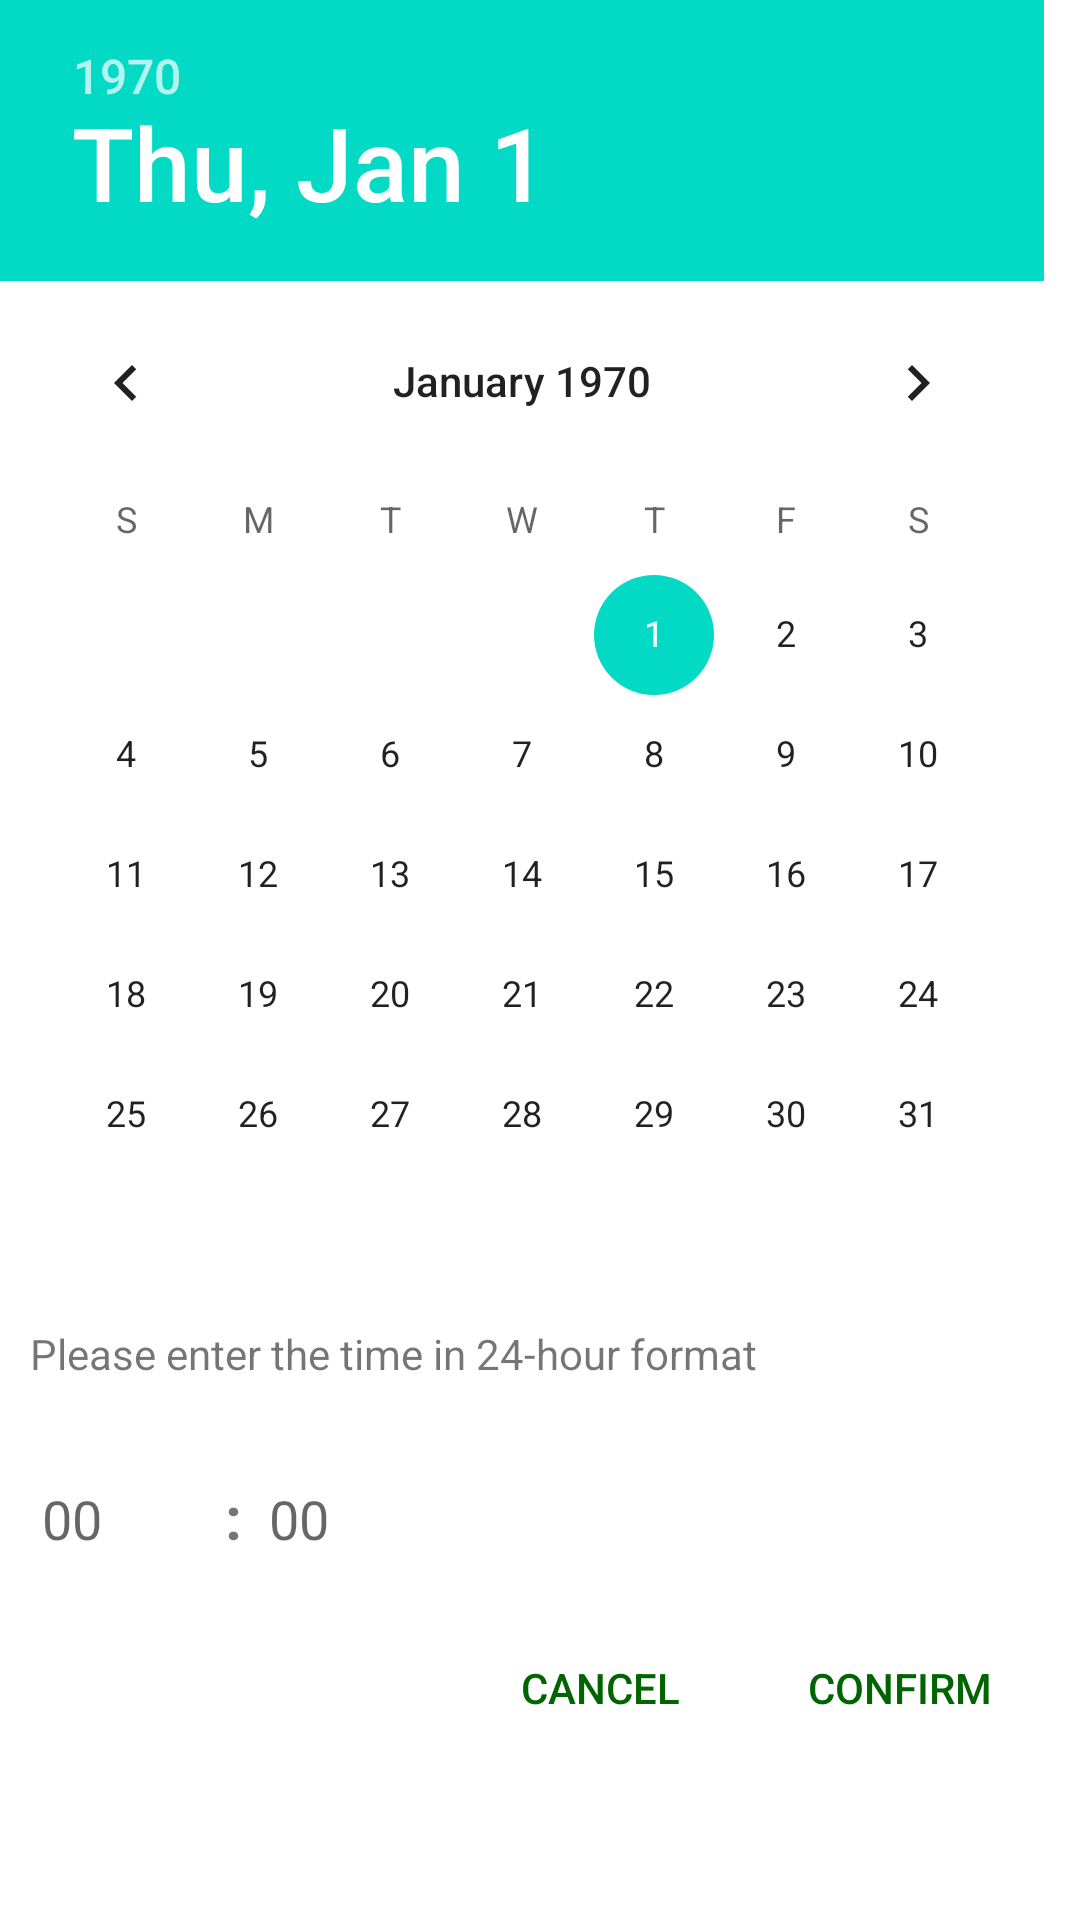

The Android layout XML behind this screen, and the referenced resources:
<!-- AndroidManifest.xml: application theme Theme.FinTrack -->
<!-- res/layout/dialog_calendar1.xml -->
<?xml version="1.0" encoding="utf-8"?>
<LinearLayout xmlns:android="http://schemas.android.com/apk/res/android"
    android:orientation="vertical"
    android:layout_width="320dp"
    android:layout_height="wrap_content"
    android:background="@color/white">

    <DatePicker
        android:id="@+id/dialog_time_dp"
        android:layout_width="match_parent"
        android:layout_height="wrap_content"
        />

    <TextView
        android:layout_width="wrap_content"
        android:layout_height="wrap_content"
        android:text="Please enter the time in 24-hour format"
        android:padding="10dp"
        android:paddingTop="0dp"/>

    <LinearLayout
        android:layout_width="wrap_content"
        android:layout_height="wrap_content"
        android:orientation="horizontal"
        android:padding="10dp">
        <EditText
            android:id="@+id/dialog_time_et_hour"
            android:layout_width="60dp"
            android:layout_height="48dp"
            android:inputType="number"
            android:maxLength="2"
            android:hint="00"/>
        <TextView
            android:layout_width="wrap_content"
            android:layout_height="wrap_content"
            android:text=" : "
            android:textSize="20dp"
            android:textStyle="bold"/>
        <EditText
            android:id="@+id/dialog_time_et_minute"
            android:layout_width="60dp"
            android:layout_height="48dp"
            android:inputType="number"
            android:maxLength="2"
            android:hint="00"/>
    </LinearLayout>

    <LinearLayout
        android:layout_width="wrap_content"
        android:layout_height="wrap_content"
        android:layout_gravity="right"
        android:orientation="horizontal">

        <androidx.appcompat.widget.AppCompatButton
            android:id="@+id/dialog_time_btn_cancel"
            android:layout_width="80dp"
            android:layout_height="wrap_content"
            android:text="Cancel"
            android:textColor="@color/green_006400"
            android:background="@null"
            android:layout_marginRight="20dp"/>

        <androidx.appcompat.widget.AppCompatButton
            android:id="@+id/dialog_time_btn_ensure"
            android:layout_width="80dp"
            android:layout_height="wrap_content"
            android:text="Confirm"
            android:textColor="@color/green_006400"
            android:background="@null"
            android:layout_marginRight="20dp"/>
    </LinearLayout>

</LinearLayout>
<!-- resources referenced by this layout -->
<resources>
  <color name="green_006400">#006400</color>
  <color name="white">#FFFFFFFF</color>
  <style name="Theme.FinTrack" parent="Base.Theme.FinTrack" />
  <style name="Base.Theme.FinTrack" parent="Theme.MaterialComponents.DayNight.NoActionBar">
          <item name="colorPrimary">@color/teal_200</item>
          <item name="colorOnPrimary">@color/white</item>
  
          
          <item name="android:statusBarColor">@color/teal_200</item>
          <item name="android:windowLightStatusBar">true</item>
          <item name="colorControlNormal">@android:color/white</item>
      </style>
  <color name="teal_200">#FF03DAC5</color>
</resources>
